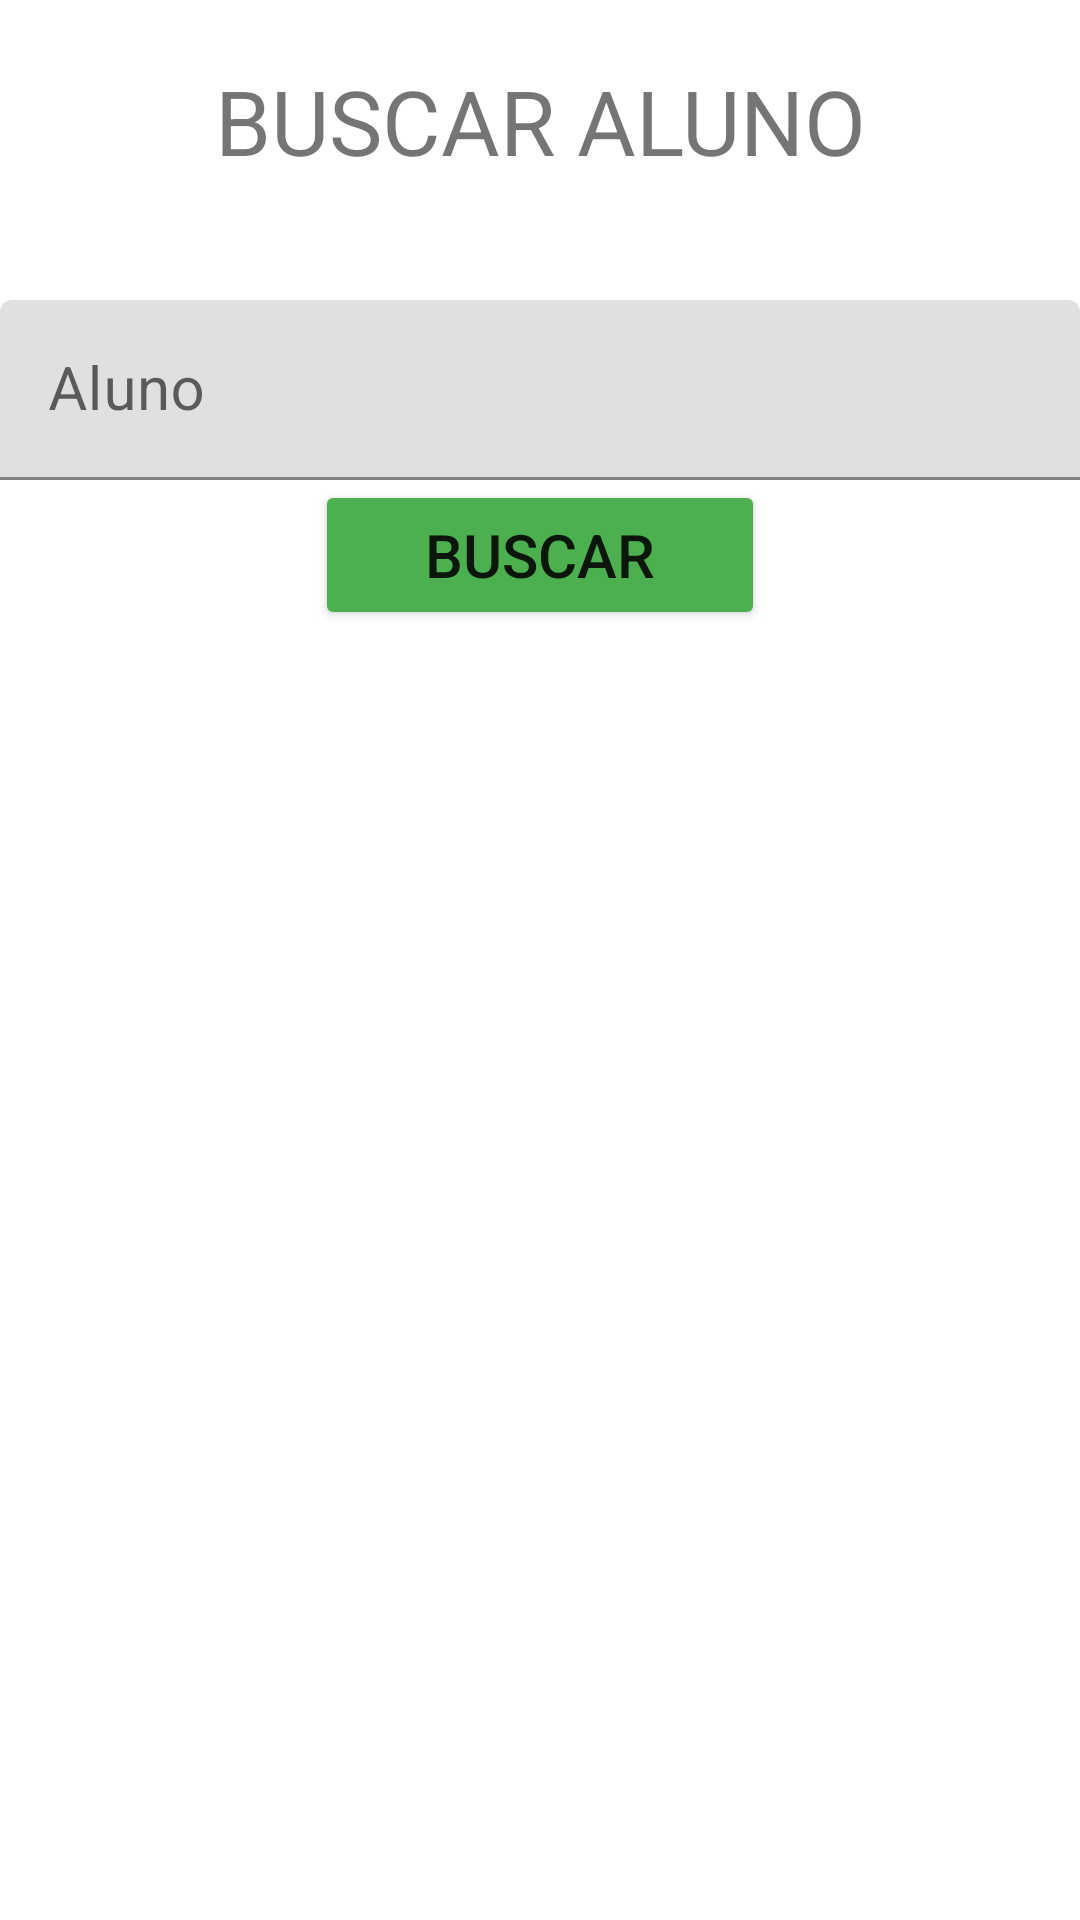

Here is an Android app screen rendered from its layout file. Give the layout XML and the strings, colors and styles it references.
<!-- AndroidManifest.xml: application theme Theme.Guilherme -->
<!-- res/layout/fragment_buscar_aluno.xml -->
<?xml version="1.0" encoding="utf-8"?>
<LinearLayout xmlns:android="http://schemas.android.com/apk/res/android"
    xmlns:tools="http://schemas.android.com/tools"
    android:layout_width="match_parent"
    android:layout_height="match_parent"
    android:gravity="center"
    android:orientation="vertical"
    tools:context=".fragments.BuscarAlunoFragment">

    <TextView
        android:layout_width="match_parent"
        android:layout_height="80dp"
        android:text="BUSCAR ALUNO"
        android:textAlignment="center"
        android:textSize="30dp" />

    <com.google.android.material.textfield.TextInputLayout
        android:id="@+id/BUSCAR_ALUNO_TIL"
        android:layout_width="match_parent"
        android:layout_height="60dp"
        android:hint="Aluno">

        <com.google.android.material.textfield.TextInputEditText
            android:id="@+id/BUSCAR_ALUNO_ET"
            android:layout_width="match_parent"
            android:layout_height="wrap_content"
            android:textSize="20dp" />

    </com.google.android.material.textfield.TextInputLayout>

    <Button
        android:id="@+id/BUSCAR_ALUNO_BUSCAR"
        android:layout_width="150dp"
        android:layout_height="50dp"
        android:layout_marginLeft="5dp"
        android:layout_marginRight="5dp"
        android:backgroundTint="#4CAF50"
        android:text="Buscar"
        android:textSize="20dp" />

    <ListView
        android:id="@+id/BUSCAR_ALUNO_LISTAGEM"
        android:layout_width="match_parent"
        android:layout_height="400dp"
        android:layout_margin="5dp"
        android:orientation="vertical" />

</LinearLayout>
<!-- resources referenced by this layout -->
<resources>
  <style name="Theme.Guilherme" parent="Theme.MaterialComponents.DayNight.NoActionBar">
          
          <item name="colorPrimary">@color/purple_500</item>
          <item name="colorPrimaryVariant">@color/purple_700</item>
          <item name="colorOnPrimary">@color/white</item>
          
          <item name="colorSecondary">@color/teal_200</item>
          <item name="colorSecondaryVariant">@color/teal_700</item>
          <item name="colorOnSecondary">@color/black</item>
          
          <item name="android:statusBarColor" tools:targetApi="l">?attr/colorPrimaryVariant</item>
          
      </style>
  <color name="purple_500">#0288D1</color>
  <color name="purple_700">#0288D1</color>
  <color name="white">#FFFFFFFF</color>
  <color name="teal_200">#0288D1</color>
  <color name="teal_700">#0288D1</color>
  <color name="black">#FF000000</color>
</resources>
